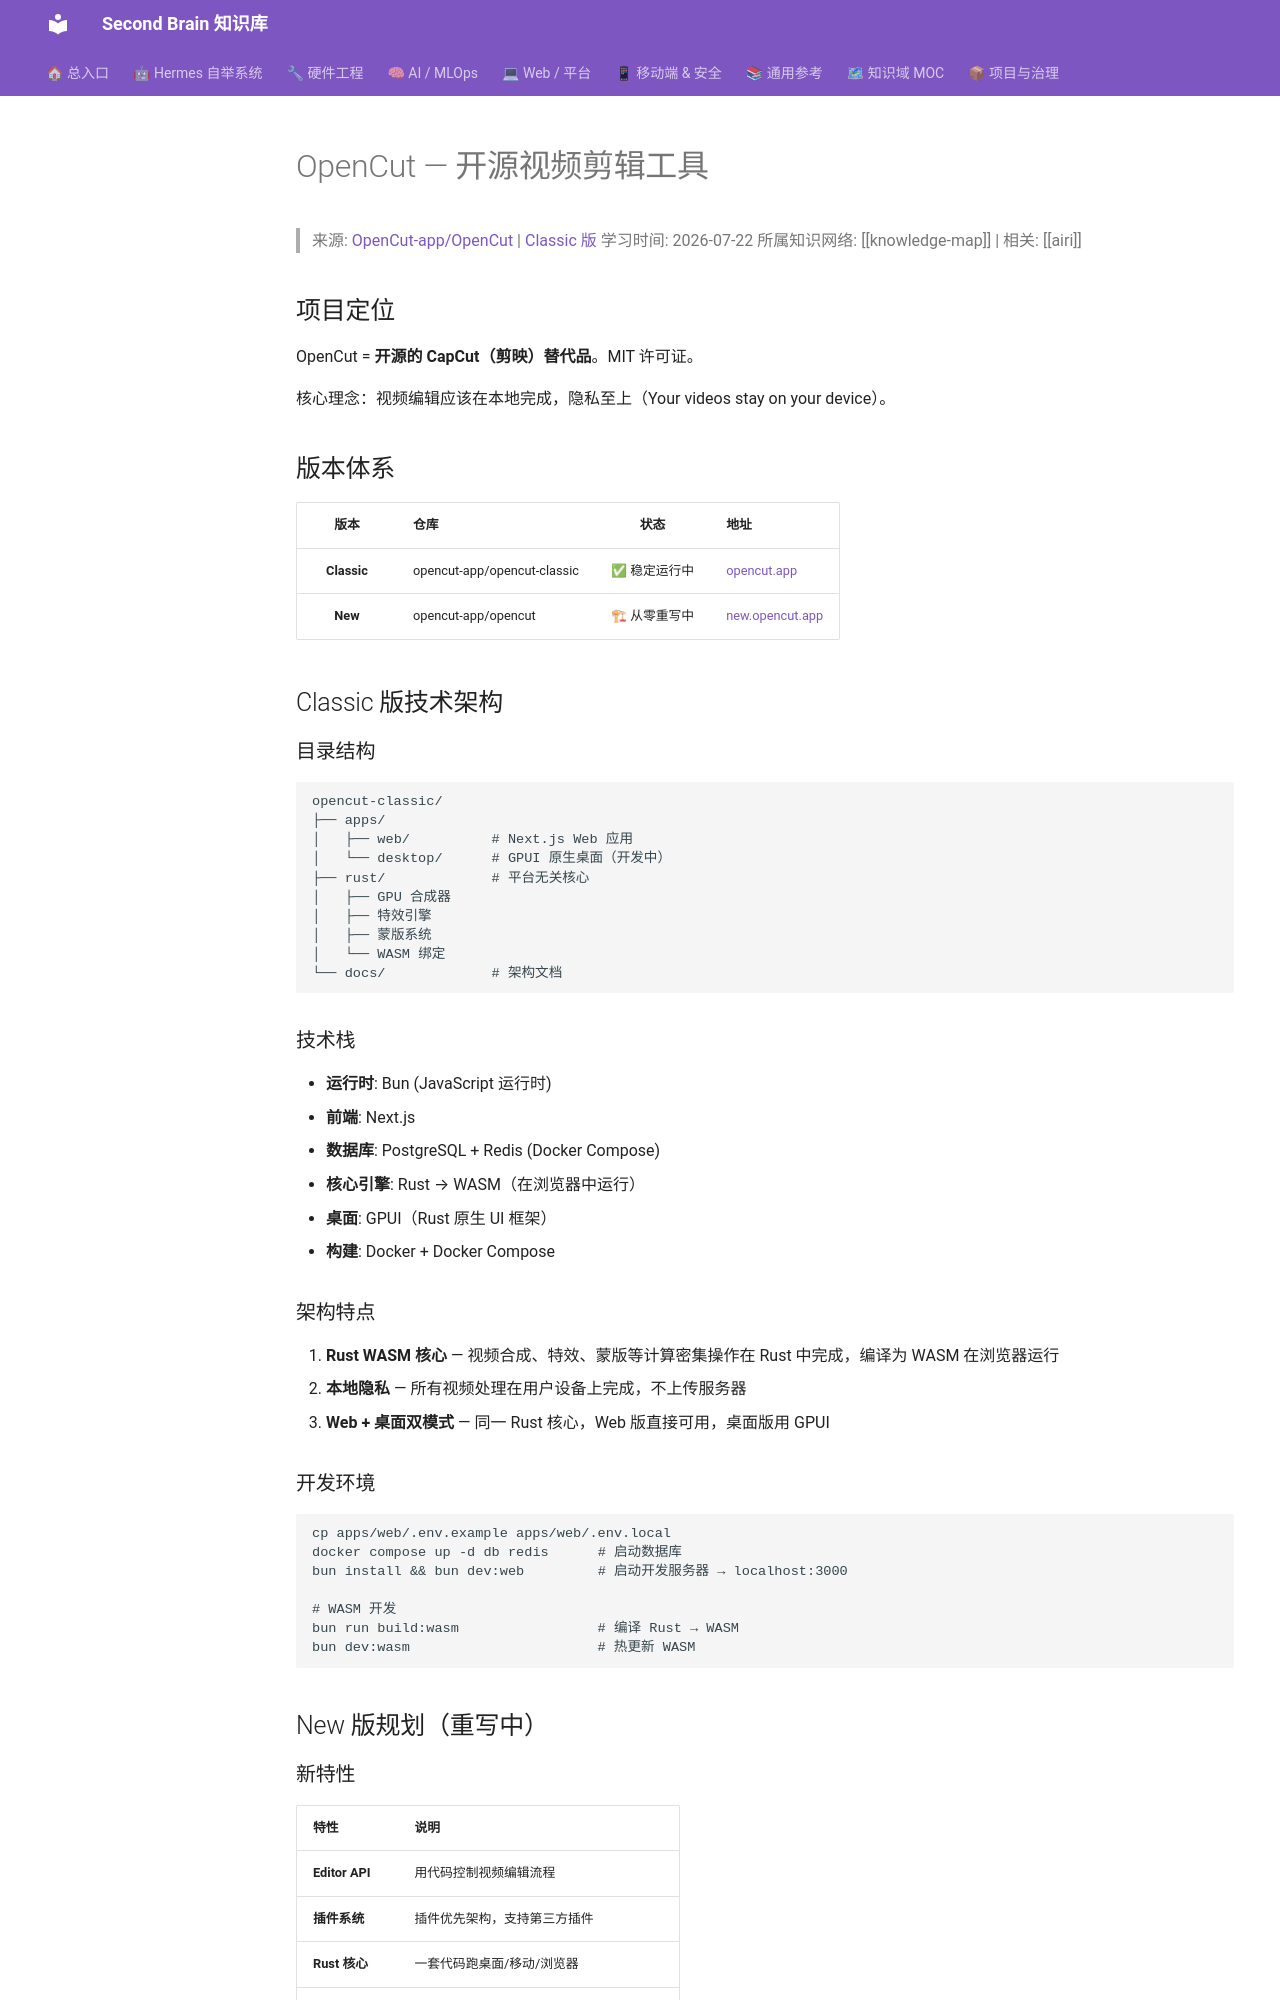

repository: mo9652962-ai/second-brain · page: kb/knowledge/Hardware/opencut/index.html · generator: mkdocs

---
tags: [视频剪辑, 开源工具, 学习笔记]
aliases: [OpenCut, 开源剪映]
date: 2026-07-22
source: https://github.com/OpenCut-app/OpenCut
status: backlog
---

# OpenCut — 开源视频剪辑工具

> 来源: [OpenCut-app/OpenCut](https://github.com/OpenCut-app/OpenCut) | [Classic 版](https://github.com/opencut-app/opencut-classic)
> 学习时间: 2026-07-22
> 所属知识网络: [[knowledge-map]] | 相关: [[airi]]

## 项目定位

OpenCut = **开源的 CapCut（剪映）替代品**。MIT 许可证。

核心理念：视频编辑应该在本地完成，隐私至上（Your videos stay on your device）。

## 版本体系

| 版本 | 仓库 | 状态 | 地址 |
|:---:|------|:---:|------|
| **Classic** | opencut-app/opencut-classic | ✅ 稳定运行中 | [opencut.app](https://opencut.app) |
| **New** | opencut-app/opencut | 🏗 从零重写中 | [new.opencut.app](https://new.opencut.app) |

## Classic 版技术架构

### 目录结构
```
opencut-classic/
├── apps/
│   ├── web/          # Next.js Web 应用
│   └── desktop/      # GPUI 原生桌面（开发中）
├── rust/             # 平台无关核心
│   ├── GPU 合成器
│   ├── 特效引擎
│   ├── 蒙版系统
│   └── WASM 绑定
└── docs/             # 架构文档
```

### 技术栈
- **运行时**: Bun (JavaScript 运行时)
- **前端**: Next.js
- **数据库**: PostgreSQL + Redis (Docker Compose)
- **核心引擎**: Rust → WASM（在浏览器中运行）
- **桌面**: GPUI（Rust 原生 UI 框架）
- **构建**: Docker + Docker Compose

### 架构特点
1. **Rust WASM 核心** — 视频合成、特效、蒙版等计算密集操作在 Rust 中完成，编译为 WASM 在浏览器运行
2. **本地隐私** — 所有视频处理在用户设备上完成，不上传服务器
3. **Web + 桌面双模式** — 同一 Rust 核心，Web 版直接可用，桌面版用 GPUI
